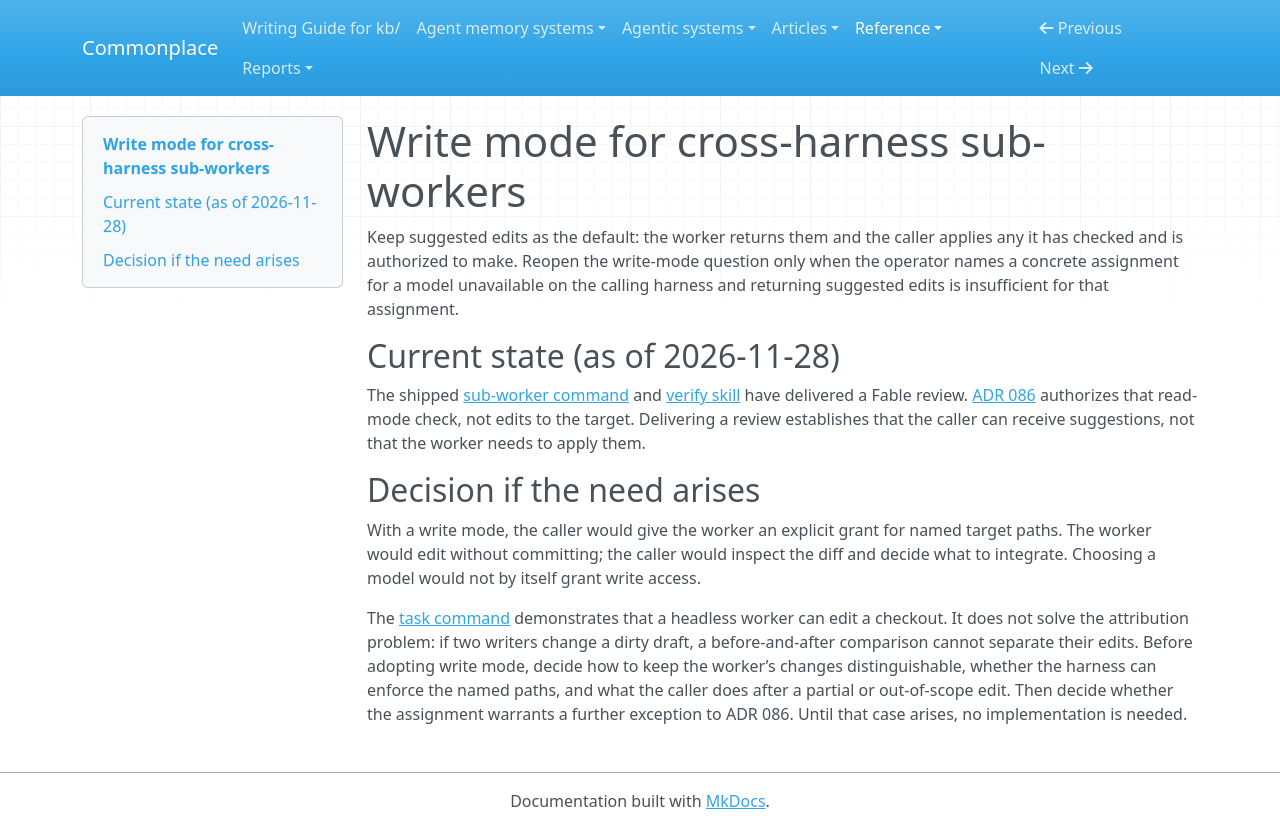

repository: zby/commonplace · page: reference/proposals/write-mode-for-cross-harness-sub-workers/index.html · generator: mkdocs

---
description: "Proposal: let a cross-harness sub-worker edit the target directly when a concrete assignment cannot be handled by returning suggested edits to the caller"
type: reference/types/design-proposal.md
---

# Write mode for cross-harness sub-workers

Keep suggested edits as the default: the worker returns them and the caller
applies any it has checked and is authorized to make. Reopen the write-mode
question only when the operator names a concrete assignment for a model
unavailable on the calling harness and returning suggested edits is
insufficient for that assignment.

## Current state (as of 2026-11-28)

The shipped [sub-worker command](../commands.md#commonplace-sub-worker) and
[verify skill](../../instructions/verify/SKILL.md) have delivered a Fable
review. [ADR 086](../adr/086-projects-read-the-library-from-the-installed-package.md)
authorizes that read-mode check, not edits to the target. Delivering a review
establishes that the caller can receive suggestions, not that the worker
needs to apply them.

## Decision if the need arises

With a write mode, the caller would give the worker an explicit grant for
named target paths. The worker would edit without committing; the caller
would inspect the diff and decide what to integrate. Choosing a model would
not by itself grant write access.

The [task command](../commands.md#commonplace-task) demonstrates that a
headless worker can edit a checkout. It does not solve the attribution
problem: if two writers change a dirty draft, a before-and-after comparison
cannot separate their edits. Before adopting write mode, decide how to keep
the worker’s changes distinguishable, whether the harness can enforce the
named paths, and what the caller does after a partial or out-of-scope edit.
Then decide whether the assignment warrants a further exception to ADR 086.
Until that case arises, no implementation is needed.
